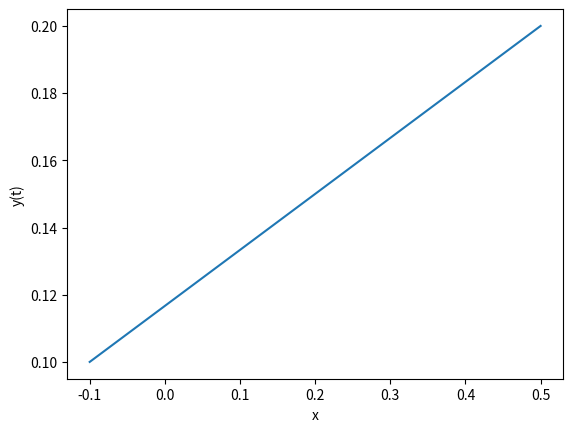

Recreate this plot in Python.
import numpy as np
from scipy.integrate import odeint
import matplotlib.pyplot as plt
import math

# function that returns dy/dt
def model(cond_ini,t):
    K=5
    
    xd=0.5
    yd=0.2   
    
    x0=cond_ini[0]
    y0=cond_ini[1]
    theta0=cond_ini[2]
    
    v=K*math.sqrt((x0-xd)**2 + (y0-yd)**2 )
    Theta=math.atan((yd-y0)/(xd-x0))
    
    
    dxdt = v*math.cos(Theta)
    dydt = v*math.sin(Theta)
    d_Theta =Theta 
    
    return dxdt,dydt,d_Theta

# initial condition
cond_ini = [-0.1,0.1,0.5]

# time points
t = np.linspace(0,5)

# solve ODE
y = odeint(model,cond_ini,t)

# plot results
plt.plot(y[:,0],y[:,1])
plt.xlabel('x')
plt.ylabel('y(t)')
plt.show()
